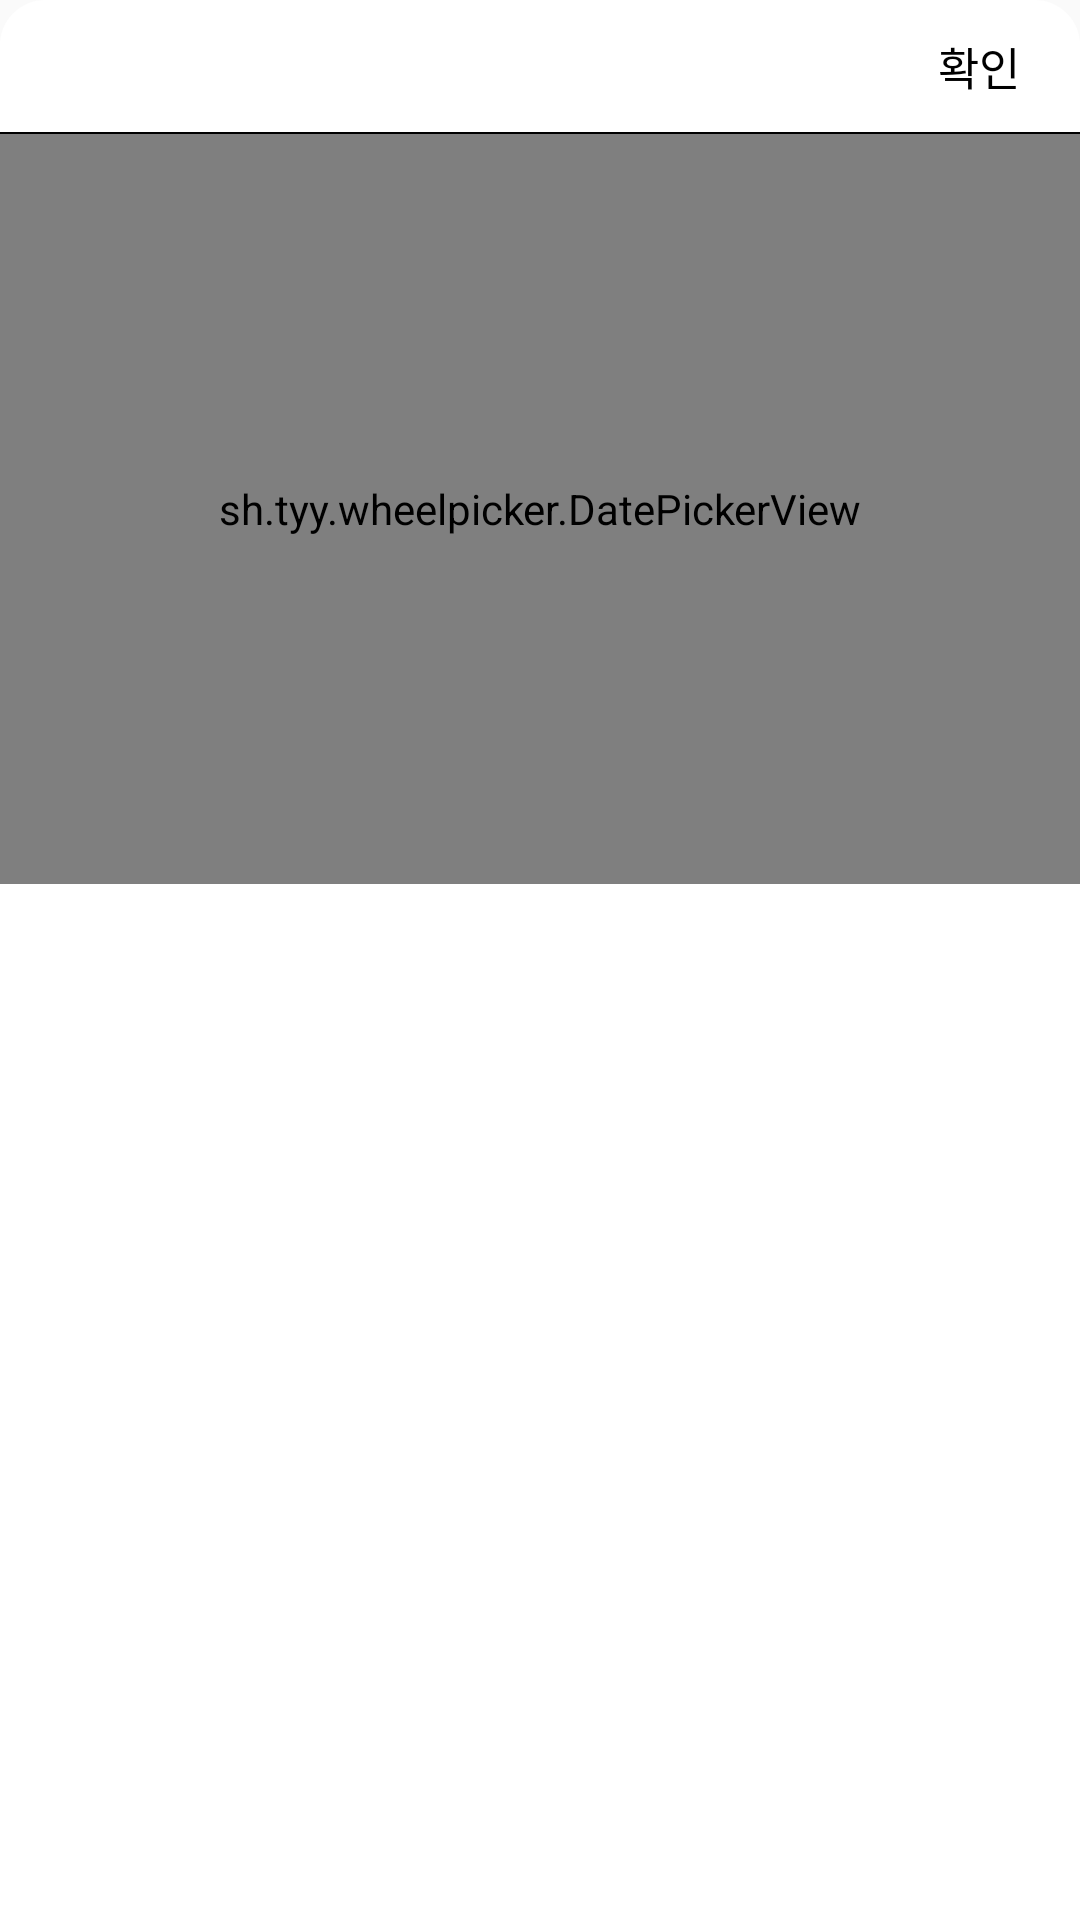

Reconstruct the res/layout file that produces this screen, plus the resources it refers to.
<!-- AndroidManifest.xml: application theme Theme.GreenDev -->
<!-- res/layout/dialog_birth_picker.xml -->
<?xml version="1.0" encoding="utf-8"?>
<layout>
    <LinearLayout xmlns:android="http://schemas.android.com/apk/res/android"
        xmlns:tools="http://schemas.android.com/tools"
        android:layout_width="match_parent"
        android:layout_height="match_parent"
        tools:context=".view.dialog.BirthPickerDialog"
        android:background="@drawable/dialog_background"
        android:orientation="vertical">
        <LinearLayout
            android:layout_width="match_parent"
            android:layout_height="wrap_content"
            android:orientation="horizontal"
            android:paddingStart="20dp"
            android:paddingEnd="20dp"
            android:paddingTop="11dp"
            android:paddingBottom="11dp"
            android:layout_gravity="center_vertical">
            <TextView
                android:id="@+id/dateText"
                android:layout_width="wrap_content"
                android:fontFamily="@font/gmarketsansttfmedium"
                android:textColor="@color/black"
                android:textSize="15sp"
                android:layout_weight="1"
                android:layout_height="wrap_content"/>
            <TextView
                android:id="@+id/setButton"
                android:layout_width="wrap_content"
                android:layout_height="wrap_content"
                android:text="확인"
                android:fontFamily="@font/gmarketsansttfmedium"
                android:textColor="@color/black"
                android:textSize="15sp"
                android:layout_gravity="right"
                android:clickable="true"/>
        </LinearLayout>
        <View
            android:background="@color/black"
            android:layout_width="match_parent"
            android:layout_height="2px"/>
        <sh.tyy.wheelpicker.DatePickerView
            android:id="@+id/datePicker"
            android:layout_width="match_parent"
            android:layout_height="250dp" />
    </LinearLayout>
</layout>
<!-- resources referenced by this layout -->
<resources>
  <color name="black">#FF000000</color>
  <!-- drawable dialog_background (drawable) -->
  <?xml version="1.0" encoding="utf-8"?>
  <shape xmlns:android="http://schemas.android.com/apk/res/android"
      android:shape="rectangle">
      <solid android:color="@color/white" />
      <corners
          android:topRightRadius="15dp"
          android:topLeftRadius="15dp" />
  </shape>
  <style name="Theme.GreenDev" parent="Theme.AppCompat.DayNight.NoActionBar">
          
          <item name="colorPrimary">@color/button_color</item>
          <item name="colorPrimaryVariant">@color/purple_700</item>
          <item name="colorOnPrimary">@color/white</item>
          
          <item name="colorSecondary">@color/teal_200</item>
          <item name="colorSecondaryVariant">@color/teal_700</item>
          <item name="colorOnSecondary">@color/black</item>
          
          <item name="android:statusBarColor">?attr/colorPrimaryVariant</item>
          
      </style>
  <color name="white">#FFFFFFFF</color>
  <color name="button_color">#5DB075</color>
  <color name="purple_700">#FF3700B3</color>
  <color name="teal_200">#FF03DAC5</color>
  <color name="teal_700">#FF018786</color>
</resources>
